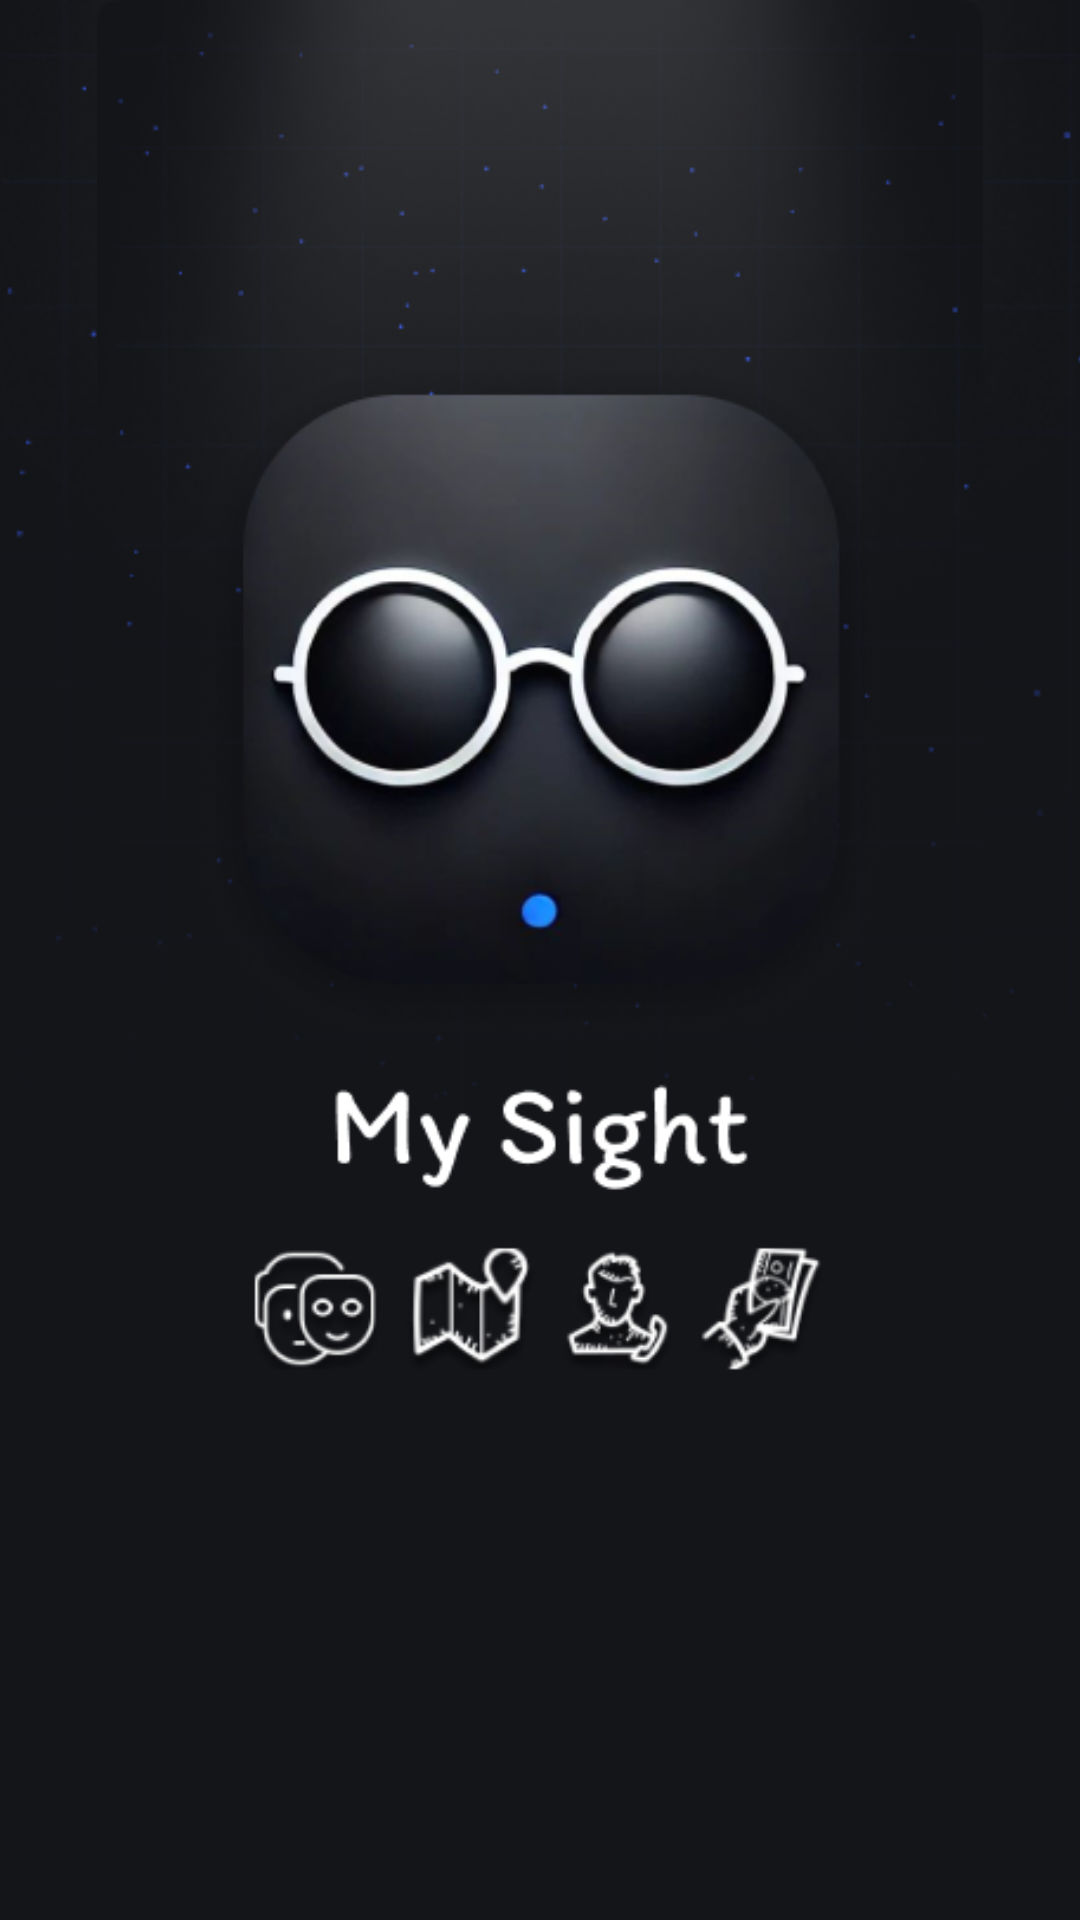

Layout XML and referenced resources for this Android screen:
<!-- AndroidManifest.xml: application theme Theme.MySight -->
<!-- res/layout/activity_splash.xml -->
<?xml version="1.0" encoding="utf-8"?>
<LinearLayout xmlns:android="http://schemas.android.com/apk/res/android"
    android:layout_width="match_parent"
    android:layout_height="match_parent"
    android:gravity="center"
    android:background="@drawable/bg_sc_splash">

    
    <ImageView
        android:layout_width="wrap_content"
        android:layout_height="wrap_content"
        android:src="@drawable/sc_splash"
        android:contentDescription="Splash Logo" />

</LinearLayout>
<!-- resources referenced by this layout -->
<resources>
  <!-- drawable bg_sc_splash (drawable) -->
  <?xml version="1.0" encoding="utf-8"?>
  <layer-list xmlns:android="http://schemas.android.com/apk/res/android">
      <item android:drawable="@color/black" />
      <item>
          <bitmap
              android:gravity="center"
              android:src="@drawable/sc_splash" />
      </item>
  </layer-list>
  <!-- drawable sc_splash: png bitmap (drawable, 137885 bytes) -->
  <style name="Theme.MySight" parent="Theme.MaterialComponents.DayNight.NoActionBar">
          <item name="colorPrimaryVariant">@color/primary_blue</item>
          <item name="colorPrimary">@color/primary_blue</item>
          <item name="colorOnSecondary">@color/black</item>
      </style>
  <color name="black">#FF000000</color>
  <color name="primary_blue">#178EFF</color>
</resources>
